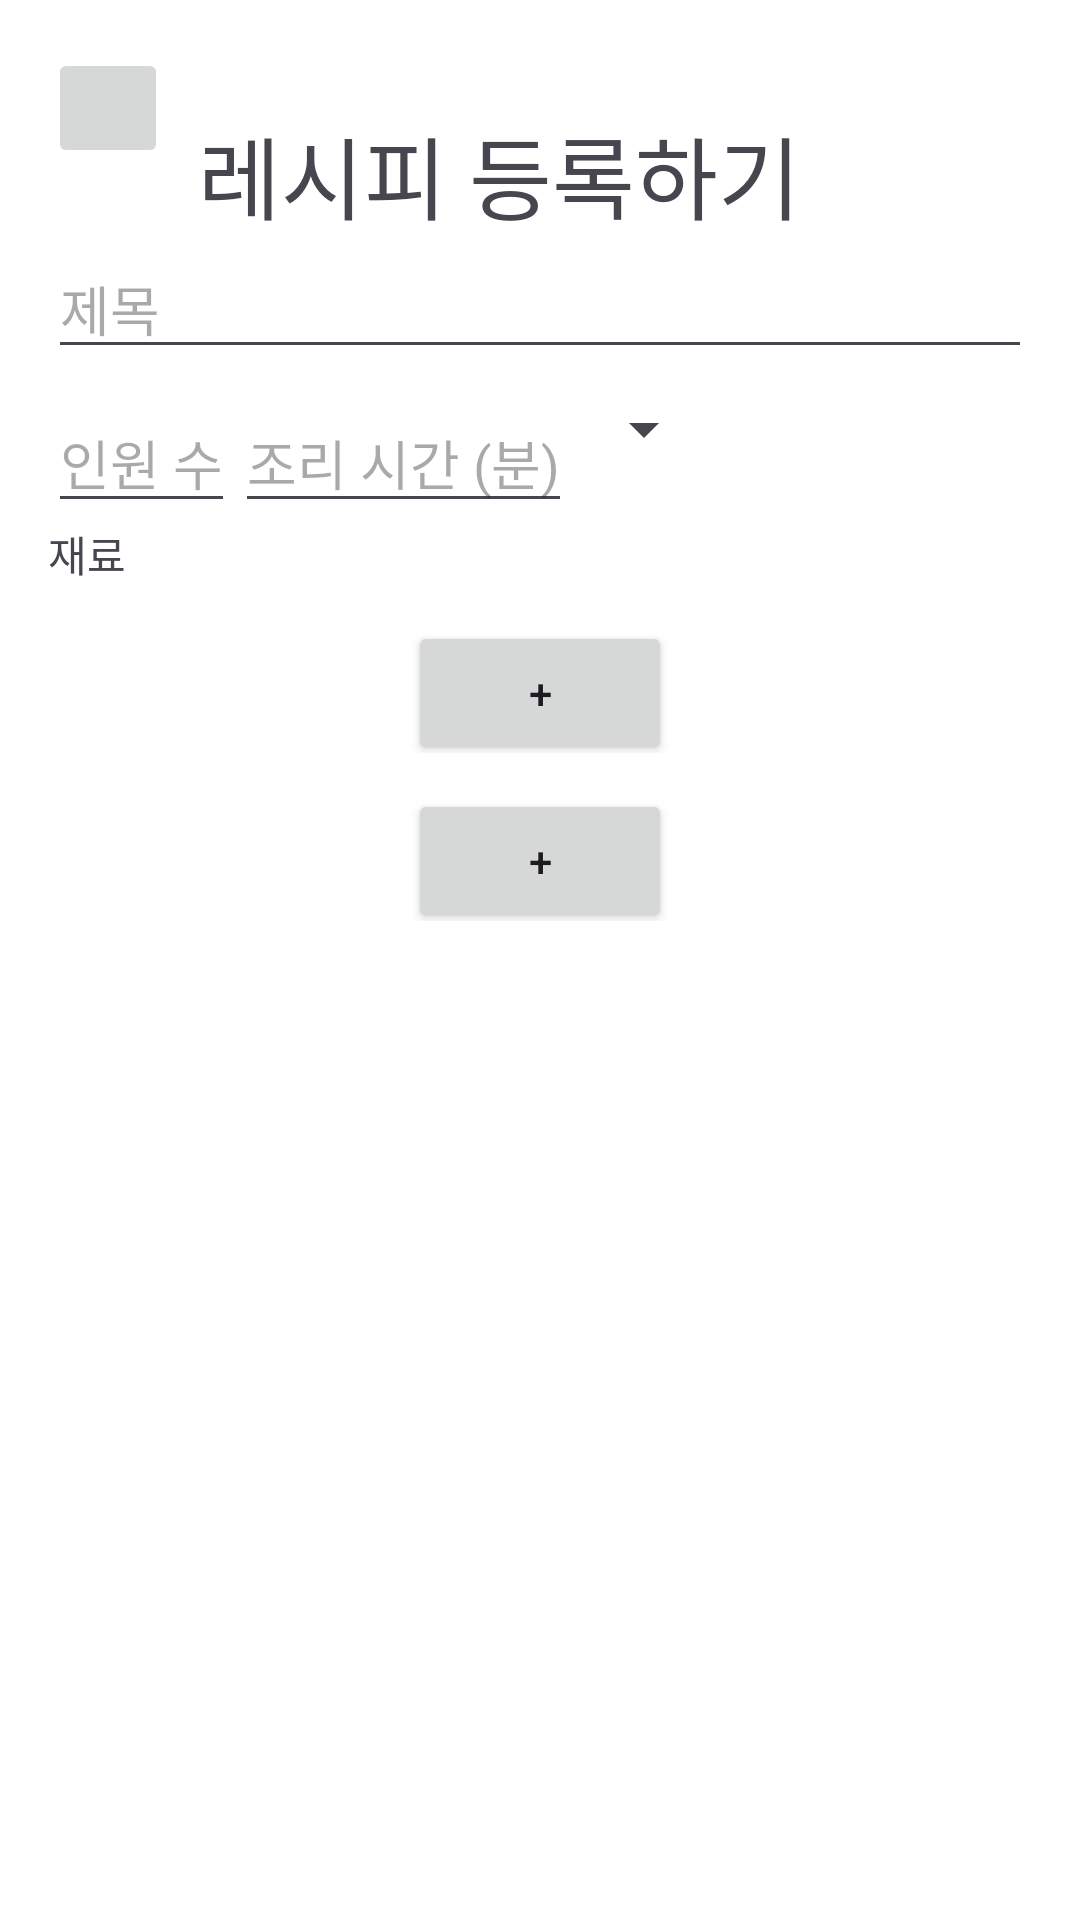

Layout XML and referenced resources for this Android screen:
<!-- AndroidManifest.xml: application theme Theme.CookingRecipe -->
<!-- res/layout/activity_add_recipe.xml -->
<LinearLayout xmlns:android="http://schemas.android.com/apk/res/android"
    android:layout_width="match_parent"
    android:layout_height="match_parent"
    android:orientation="vertical"
    android:background="@color/white"
    android:padding="16dp">
    <ScrollView
        android:layout_width="match_parent"
        android:layout_height="match_parent">
        <LinearLayout
            android:layout_width="match_parent"
            android:layout_height="match_parent"
            android:orientation="vertical">
            <LinearLayout
                android:layout_width="match_parent"
                android:layout_height="wrap_content"
                android:orientation="horizontal">

                <ImageButton
                    android:id="@+id/buttonBack"
                    android:layout_width="40dp"
                    android:layout_height="40dp"
                    android:src="@drawable/ic_back" />


                <TextView
                    android:layout_width="wrap_content"
                    android:layout_height="wrap_content"
                    android:layout_marginTop="20dp"
                    android:layout_marginStart="10dp"
                    android:layout_marginRight="30dp"
                    android:textSize="30dp"
                    android:text="레시피 등록하기" />

                <Button
                    android:id="@+id/buttonAdd"
                    android:layout_width="80dp"
                    android:layout_height="match_parent"
                    android:layout_marginLeft="50dp"
                    android:text="추가" />

            </LinearLayout>

            <EditText
                android:id="@+id/editTextName"
                android:layout_width="match_parent"
                android:layout_height="wrap_content"
                android:hint="제목"
                android:inputType="text" />

            <LinearLayout
                android:layout_width="match_parent"
                android:layout_height="wrap_content"
                android:orientation="horizontal">

                <EditText
                    android:id="@+id/editTextServings"
                    android:layout_width="wrap_content"
                    android:layout_height="wrap_content"
                    android:layout_marginTop="8dp"
                    android:hint="인원 수"
                    android:inputType="number" />

                <EditText
                    android:id="@+id/editTextCookingTime"
                    android:layout_width="wrap_content"
                    android:layout_height="wrap_content"
                    android:layout_marginTop="8dp"
                    android:hint="조리 시간 (분)"
                    android:inputType="number" />

                <Spinner
                    android:id="@+id/spinnerCategory"
                    android:layout_width="wrap_content"
                    android:layout_height="wrap_content"
                    android:layout_marginTop="8dp" />

            </LinearLayout>

            <LinearLayout
                android:layout_width="match_parent"
                android:layout_height="wrap_content"
                android:orientation="vertical">
                <TextView
                    android:layout_width="match_parent"
                    android:layout_height="match_parent"
                    android:text="재료">
                </TextView>
                <androidx.recyclerview.widget.RecyclerView
                    android:id="@+id/ingredientListLayout"
                    android:layout_width="match_parent"
                    android:layout_height="match_parent"
                    ></androidx.recyclerview.widget.RecyclerView>
                <LinearLayout
                    android:layout_width="match_parent"
                    android:layout_height="wrap_content"
                    android:gravity="center"
                    >
                    <Button
                        android:id="@+id/addIngredient"
                        android:layout_width="wrap_content"
                        android:layout_height="wrap_content"
                        android:layout_marginTop="8dp"
                        android:text="+" />
                </LinearLayout>
            </LinearLayout>
            <LinearLayout
                android:id="@+id/stepListLayout"
                android:layout_width="match_parent"
                android:layout_height="wrap_content"
                android:orientation="vertical">


                <androidx.recyclerview.widget.RecyclerView
                    android:id="@+id/cookOrdersLayout"
                    android:layout_width="match_parent"
                    android:layout_height="match_parent"
                    ></androidx.recyclerview.widget.RecyclerView>
                <LinearLayout
                    android:layout_width="match_parent"
                    android:layout_height="wrap_content"
                    android:gravity="center"
                    >
                    <Button
                        android:id="@+id/buttonAddStep"
                        android:layout_width="wrap_content"
                        android:layout_height="wrap_content"
                        android:layout_marginTop="8dp"
                        android:text="+" />
                </LinearLayout>
            </LinearLayout>
        </LinearLayout>
    </ScrollView>
</LinearLayout>
<!-- resources referenced by this layout -->
<resources>
  <color name="white">#FFFFFFFF</color>
  <style name="Theme.CookingRecipe" parent="Base.Theme.CookingRecipe" />
  <style name="Base.Theme.CookingRecipe" parent="Theme.Material3.DayNight.NoActionBar">
          
          
          <item name="android:statusBarColor">@color/orange</item>
      </style>
  <color name="orange">#FF4B3A</color>
</resources>
